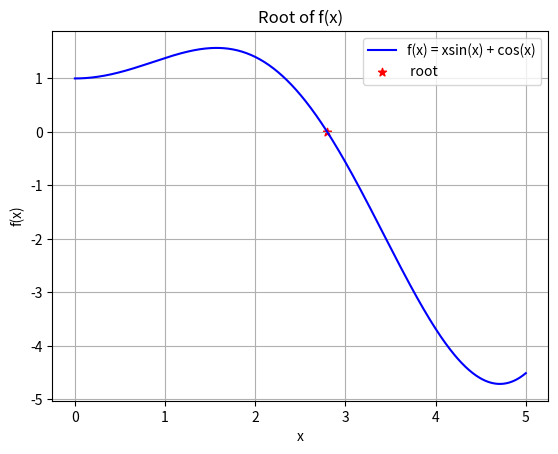

Write Python code to recreate this figure.
import math
def fx(x):
    return x*math.sin(x) + math.cos(x)

def dfx(x):
    return x*math.cos(x)

import random
x=random.randint(1,5)
e=0.0000001

def neteon_rapson(x):
    error=1
    while(error>e):
        x1=x-fx(x)/dfx(x)
        error=abs(x1-x)/x1
        x=x1
    return x

root=neteon_rapson(x)
print(f"root is : {root:.4f}")

import matplotlib.pyplot as plt
import numpy as np
x_vals = np.linspace(0, 5, 500)

y_vals = [fx(val) for val in x_vals]
plt.plot(x_vals, y_vals, label="f(x) = xsin(x) + cos(x)", color='blue')
plt.scatter(root ,0 , label=" root ", marker="*", color='red')
plt.title("Root of f(x)")
plt.xlabel("x")
plt.ylabel("f(x)")
plt.legend()
plt.grid(True)
plt.show()
